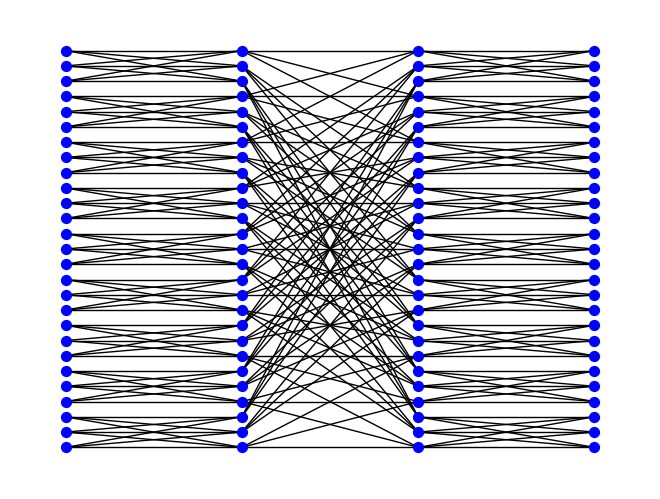

Python code for this plot:
import matplotlib.pyplot as plt
import networkx as nx
import random


class min_generator:

    def __init__(self, m):
        self.m = m
        self.group_ratio = []
        self.group_num = []
        self.foreach_size = []
        self.min_optimized()
        self.shuffle_n = len(self.group_ratio)

    def is_prime(self, n):  # Determine if n is prime
        if n == 1 or n == 2:
            return True
        for i in range(2, n//2 + 1):
            if n % i == 0:
                return False
        return True

    def min_sum_factorization(self, m):
        if m == 1 or m == 2:
            return m
        # If m(>2) has a factor, it must be less than or equal to m over 2
        for i in range(2, m//2 + 1):
            if m % i == 0:  # i is a factor of m
                # If the minimum sum is equal to itself then i is prime
                if self.min_sum_factorization(i) == i:
                    self.group_ratio.append(i)
                    factor = m//i
                    if self.is_prime(factor):
                        self.group_ratio.append(factor)
                    # Dynamic programming
                    return i + self.min_sum_factorization(factor)
        return m  # m is prime and returns itself

    # m: the number of mappers; r: the number of reducers, Suppose m = r
    def min_optimized(self):
        # Using dynamic programming to find factors and minimal factorization
        self.min_sum_factorization(self.m)

        # Combine two 2s into a 4 o reduce the number of stages, because 2x2=2+2
        local_group_ratio = []
        for i in range(len(self.group_ratio)-1, -1, -1):
            if self.group_ratio[i] != 2:
                local_group_ratio.append(self.group_ratio[i])
            else:
                for j in range((i+1)//2):
                    local_group_ratio.append(4)
                if (i+1) % 2 != 0:
                    local_group_ratio.append(2)
                break

        local_group_ratio.sort(reverse=True)
        self.group_ratio = []
        low = 0
        high = len(local_group_ratio) - 1

        for i in range(low, high + 1):
            if low <= high:
                if i % 2 == 0:
                    self.group_ratio.append(local_group_ratio[low])
                    low += 1
                else:
                    self.group_ratio.append(local_group_ratio[high])
                    high -= 1

        # calculate group_num list
        self.group_num.append(self.m)
        for idx, ratio in enumerate(self.group_ratio):
            last = self.group_num[idx]
            self.group_num.append(last//ratio)

        # calculate foreach_size list
        shuffle_n = len(self.group_ratio)
        for k,v in enumerate(self.group_ratio):
            if k % 2 == 0:
                self.foreach_size.extend([v, v])
            elif k + 1 == shuffle_n:
                self.foreach_size.append(self.m)
        return 0

    def baseline_hash(self, idx, split_ratio, group_size, function_stage_idx):
        input = []
        output = []
        function_stage_num = len(group_size)
        # output
        if function_stage_idx != function_stage_num - 1:
            for next_function_idx in range(split_ratio):
                if (idx // group_size[function_stage_idx+1]) == ( next_function_idx // group_size[function_stage_idx+1]) and idx % group_size[function_stage_idx] == (next_function_idx // (group_size[function_stage_idx+1] // group_size[function_stage_idx])) % group_size[function_stage_idx]:
                    output.append(next_function_idx)
        # input
        if function_stage_idx != 0:
            for pre_function_idx in range(split_ratio):
                if (pre_function_idx // group_size[function_stage_idx]) == (idx // group_size[function_stage_idx]) and pre_function_idx % group_size[function_stage_idx-1] == (idx // (group_size[function_stage_idx] // group_size[function_stage_idx-1])) % group_size[function_stage_idx-1]:
                    input.append(pre_function_idx)

        return input, output
    
    def schedule_hash(self, idx, split_ratio, group_size, function_stage_idx, input, output):
       new_input = []
       new_output = []
       hash_input = []
       hash_output = []
       hash_ioput = []
       fucntion_stage_num = len(group_size)
       for i in range(fucntion_stage_num):
           if i % 2 == 0 and i != 0 and i !=fucntion_stage_num - 1:
               hash_ioput.append(i)
               hash_output.append(i-1)
               hash_input.append(i+1)
        
    #    print(hash_ioput, hash_input, hash_output)
       if function_stage_idx in hash_ioput:
           origin_idx = (idx % net.group_ratio[function_stage_idx])*group_size[function_stage_idx] + (
               idx//net.group_ratio[function_stage_idx])%group_size[function_stage_idx] + (
               idx//group_size[function_stage_idx+1])*group_size[function_stage_idx+1]
           print(idx, origin_idx)
           new_input, new_output = self.baseline_hash(origin_idx, split_ratio, group_size, function_stage_idx)

       elif function_stage_idx in hash_input:
           new_output = output
           for base_idx in input:
                new_input.append((base_idx // group_size[function_stage_idx - 1])%net.group_ratio[function_stage_idx - 1] + (
                    base_idx % group_size[function_stage_idx - 1]) * net.group_ratio[function_stage_idx - 1] + (
                    base_idx//group_size[function_stage_idx])*group_size[function_stage_idx])
                
       elif function_stage_idx in hash_output:
           new_input = input
           for base_idx in output:
               new_output.append((base_idx // group_size[function_stage_idx+1])%net.group_ratio[function_stage_idx+1] + (
                    base_idx % group_size[function_stage_idx+1]) * net.group_ratio[function_stage_idx+1] + (
                    base_idx//group_size[function_stage_idx+2])*group_size[function_stage_idx+2])
       else:
           new_input = input
           new_output = output
           
       return new_input, new_output

    # def schedule_hash(self, layer, idx, down):
    #     m = self.m
    #     if layer == 0:
    #         return idx
    #     if not ((layer % 2) ^ down):
    #         return idx // (m // self.group_num[layer+down]) + (idx % (m // self.group_num[layer+down])) * (self.group_num[layer+down])
    #     return idx


    def min_plot(self):  # plot multistage interconnection network
        left, right, bottom, top = .1, .9, .1, .9
        group_size = [self.group_num[0]//i for i in self.group_num]
        print(group_size)
        layer_num = len(self.group_num)
        layer_sizes = [self.group_num[0] for i in range(layer_num)]

        G = nx.Graph()
        v_spacing = (top - bottom)/float(max(layer_sizes))
        h_spacing = (right - left)/float(len(layer_sizes) - 1)
        node_count = 0
        for i, v in enumerate(layer_sizes):
            layer_top = v_spacing*(v-1)/2. + (top + bottom)/2.
            for j in range(v):
                G.add_node(node_count, pos=(
                    left + i*h_spacing, layer_top - j*v_spacing))
                node_count += 1

        # for x, (left_nodes, right_nodes) in enumerate(zip(layer_sizes[:-1], layer_sizes[1:])):
        #     for i in range(left_nodes):
        for x in range(net.shuffle_n):
            for i in range(net.m):
                input, output = net.baseline_hash(i, net.m, group_size, x)
                new_input, new_output = net.schedule_hash(i, net.m, group_size, x, input, output)
                for j in new_output:
                    G.add_edge(i+sum(layer_sizes[:x]), j+sum(layer_sizes[:x+1]))
                
                # for j in range(right_nodes):
                    # baseline network
                    # if (i // group_size[x+1]) == (j // group_size[x+1]) and i % group_size[x] == (j // (group_size[x+1] // group_size[x])) % group_size[x]:
                        # schedule network
                        # G.add_edge(self.schedule_hash(
                        #     x, i, 0)+sum(layer_sizes[:x]), self.schedule_hash(x, j, 1)+sum(layer_sizes[:x+1]))
                        # G.add_edge(i+sum(layer_sizes[:x]), j+sum(layer_sizes[:x+1]))

                    
                pass

        pos = nx.get_node_attributes(G, 'pos')
        # 把每个节点中的位置pos信息导出来
        nx.draw(G, pos,
                node_color='b',
                with_labels=False,
                node_size=50,
                # edge_color=[random.random() for i in range(len(G.edges))],
                width=1,
                # cmap=plt.cm.Dark2,  # matplotlib的调色板，可以搜搜，很多颜色呢
                edge_cmap=plt.cm.Blues
                )
        # plt.show()
        plt.savefig('./test.jpg')


if __name__ == "__main__":
    net = min_generator(27)
    # net.min_optimized(net.m)
    # print(net.group_num)
    # print(net.group_ratio)
    # print(net.foreach_size)
    net.min_plot()
    # group_size = [net.group_num[0]//i for i in net.group_num]
    # group_ratio = [group_size[i] // group_size[i-1] for i in range(1, len(group_size))]
    # print(net.group_ratio)
    # print(group_ratio)
    # idx = 1
    # function_stage_idx = 2
    # input, output = net.baseline_hash(idx, net.m, group_size, function_stage_idx)
    # new_input, new_output = net.schedule_hash(idx, net.m, group_size, function_stage_idx, input, output)
    # print(new_input)
    # print(new_output)
